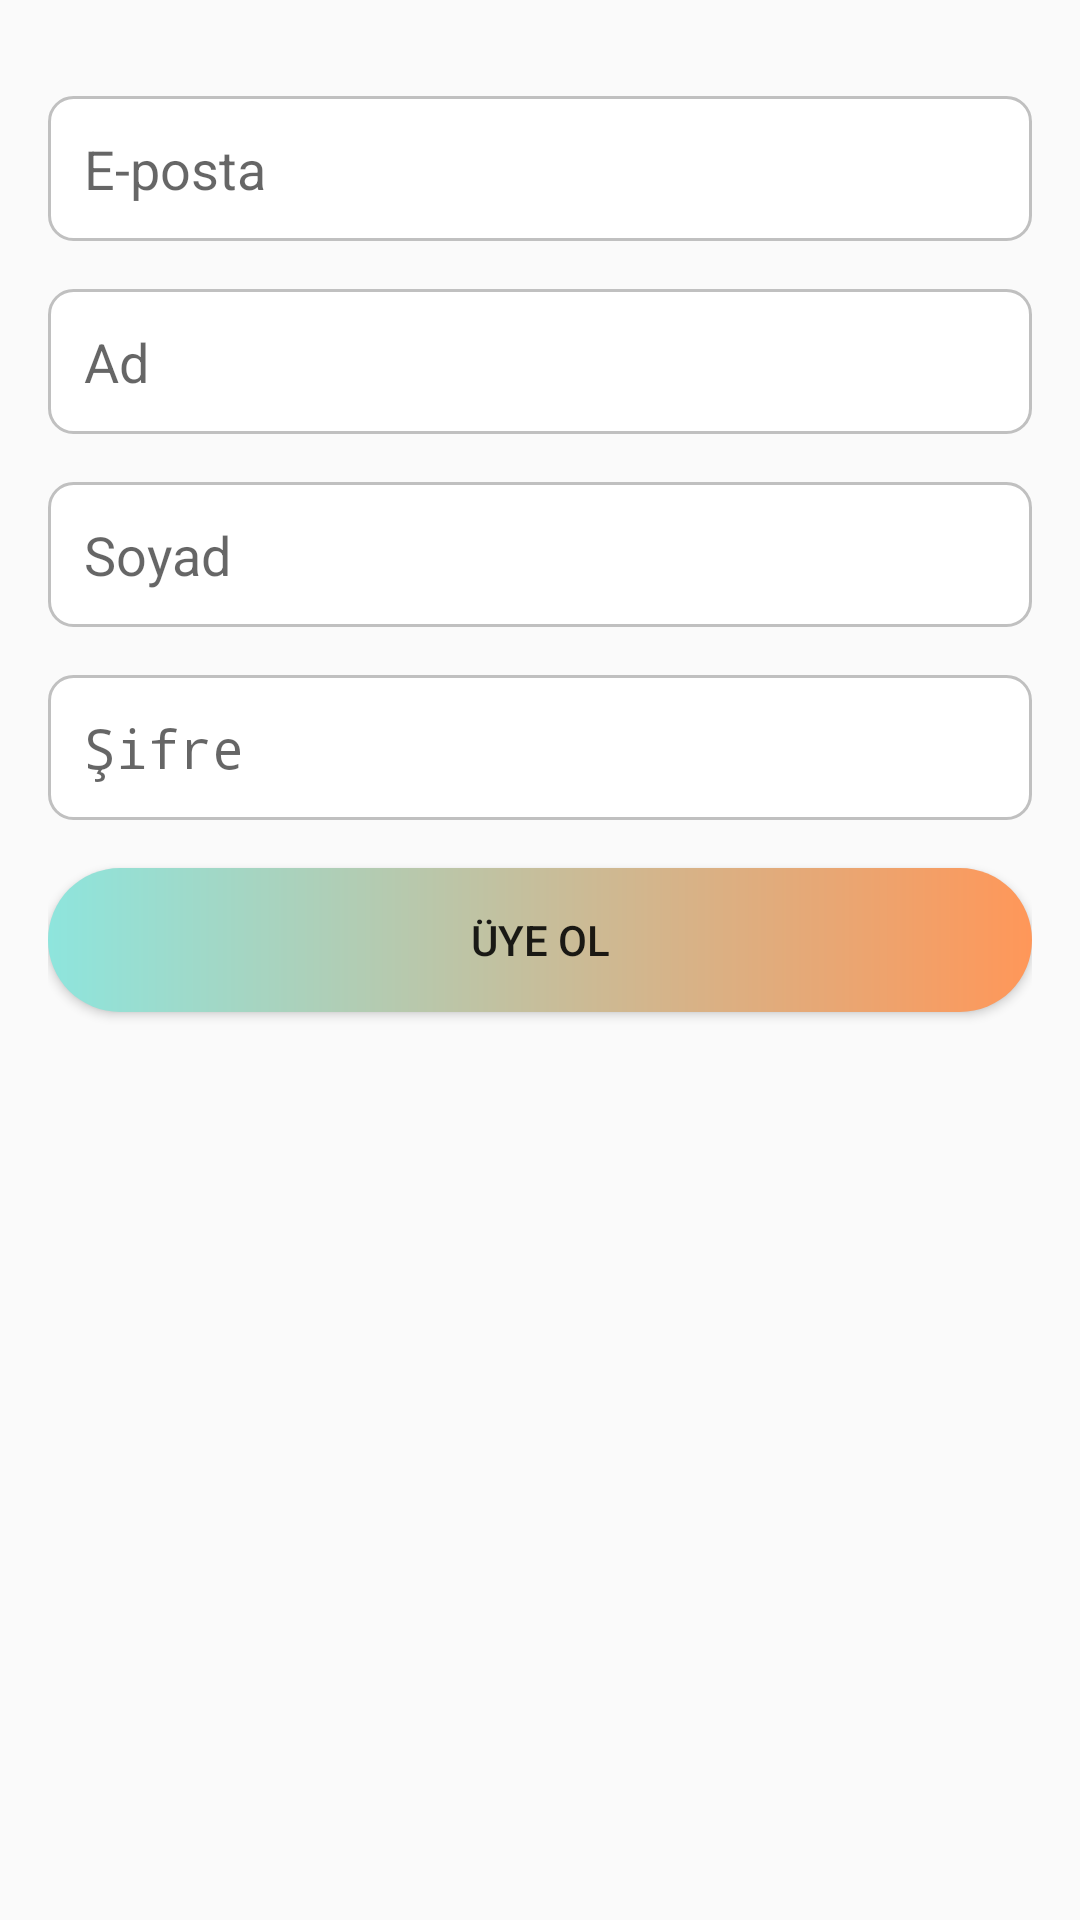

Here is an Android app screen rendered from its layout file. Give the layout XML and the strings, colors and styles it references.
<!-- AndroidManifest.xml: application theme Theme.ArtifactRecognitionApp -->
<!-- res/layout/dialog_sign_up.xml -->
<?xml version="1.0" encoding="utf-8"?>
<androidx.constraintlayout.widget.ConstraintLayout xmlns:android="http://schemas.android.com/apk/res/android"
    xmlns:app="http://schemas.android.com/apk/res-auto"
    xmlns:tools="http://schemas.android.com/tools"
    android:layout_width="match_parent"
    android:layout_height="match_parent"
    android:padding="16dp">

    <EditText
        android:id="@+id/emailEditText"
        android:layout_width="0dp"
        android:layout_height="wrap_content"
        android:ems="10"
        android:inputType="textEmailAddress"
        android:hint="E-posta"
        android:background="@drawable/edit_text_background"
        android:padding="12dp"
        app:layout_constraintTop_toTopOf="parent"
        app:layout_constraintStart_toStartOf="parent"
        app:layout_constraintEnd_toEndOf="parent"
        app:layout_constraintVertical_bias="0.4"
        android:layout_marginTop="16dp" />

    <EditText
        android:id="@+id/nameEditText"
        android:layout_width="0dp"
        android:layout_height="wrap_content"
        android:ems="10"
        android:inputType="textPersonName"
        android:hint="Ad"
        android:background="@drawable/edit_text_background"
        android:padding="12dp"
        app:layout_constraintTop_toBottomOf="@+id/emailEditText"
        app:layout_constraintStart_toStartOf="parent"
        app:layout_constraintEnd_toEndOf="parent"
        android:layout_marginTop="16dp" />

    <EditText
        android:id="@+id/surnameEditText"
        android:layout_width="0dp"
        android:layout_height="wrap_content"
        android:ems="10"
        android:inputType="textPersonName"
        android:hint="Soyad"
        android:background="@drawable/edit_text_background"
        android:padding="12dp"
        app:layout_constraintTop_toBottomOf="@+id/nameEditText"
        app:layout_constraintStart_toStartOf="parent"
        app:layout_constraintEnd_toEndOf="parent"
        android:layout_marginTop="16dp" />

    <EditText
        android:id="@+id/passwordEditText"
        android:layout_width="0dp"
        android:layout_height="wrap_content"
        android:ems="10"
        android:inputType="textPassword"
        android:hint="Şifre"
        android:background="@drawable/edit_text_background"
        android:padding="12dp"
        app:layout_constraintTop_toBottomOf="@+id/surnameEditText"
        app:layout_constraintStart_toStartOf="parent"
        app:layout_constraintEnd_toEndOf="parent"
        android:layout_marginTop="16dp" />

    <Button
        android:id="@+id/signUpButton"
        android:layout_width="0dp"
        android:layout_height="wrap_content"
        android:text="Üye Ol"
        app:layout_constraintTop_toBottomOf="@+id/passwordEditText"
        app:layout_constraintStart_toStartOf="parent"
        app:layout_constraintEnd_toEndOf="parent"
        android:layout_marginTop="16dp"
        android:background="@drawable/custom_button"/>


</androidx.constraintlayout.widget.ConstraintLayout>
<!-- resources referenced by this layout -->
<resources>
  <!-- drawable custom_button (drawable) -->
  <?xml version="1.0" encoding="utf-8"?>
  <shape xmlns:android="http://schemas.android.com/apk/res/android">
  
  <gradient android:startColor="#8ee5dd" android:endColor="#ff9759" android:type="linear" />
  
      <corners android:radius="50dp" />
  
  </shape>
  <!-- drawable edit_text_background (drawable) -->
  <?xml version="1.0" encoding="utf-8"?>
  <selector xmlns:android="http://schemas.android.com/apk/res/android">
      <item>
          <shape android:shape="rectangle">
              <solid android:color="#FFFFFF"/>
              <corners android:radius="8dp"/>
              <stroke android:color="#C0C0C0" android:width="1dp"/>
          </shape>
      </item>
  </selector>
  <style name="Theme.ArtifactRecognitionApp" parent="Theme.AppCompat.DayNight.DarkActionBar">
          
          <item name="colorPrimary">#0F9D58</item>
          <item name="colorPrimaryVariant">#0F9D58</item>
          <item name="colorOnPrimary">@color/black</item>
          
          <item name="colorSecondary">@color/teal_200</item>
          <item name="colorSecondaryVariant">@color/teal_700</item>
          <item name="colorOnSecondary">@color/black</item>
          
          <item name="android:statusBarColor">?attr/colorPrimaryVariant</item>
          
      </style>
  <!-- not gathered from this repository: default colours our renderer supplied (Android Studio template values) -->
  <color name="teal_200">#FF03DAC5</color>
  <color name="teal_700">#FF018786</color>
  <color name="black">#FF000000</color>
</resources>
